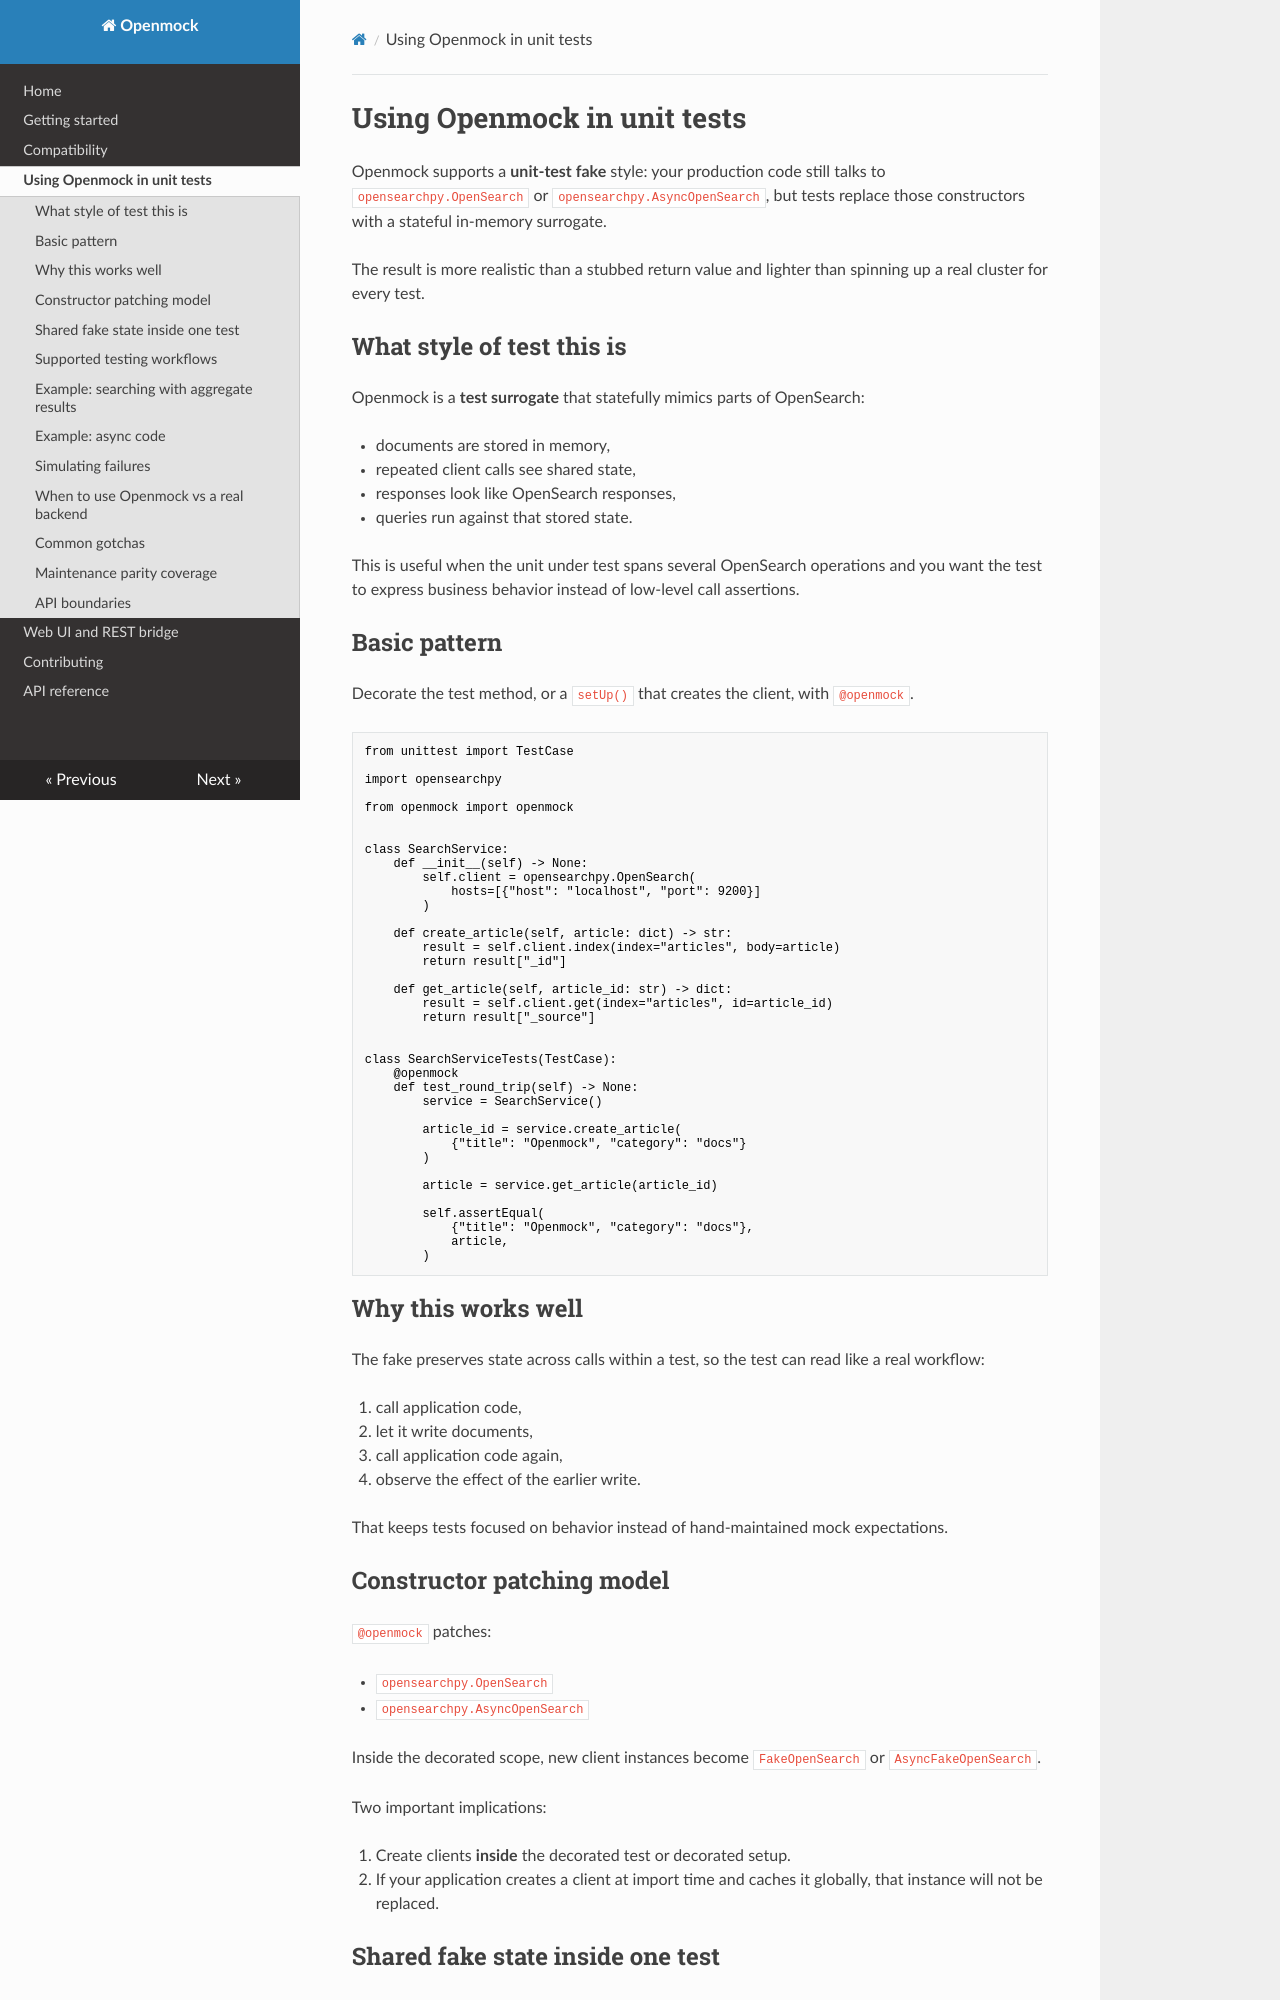

repository: matthewdeanmartin/openmock · page: unit-testing/index.html · generator: mkdocs

# Using Openmock in unit tests

Openmock supports a **unit-test fake** style: your production code still talks to `opensearchpy.OpenSearch` or `opensearchpy.AsyncOpenSearch`, but tests replace those constructors with a stateful in-memory surrogate.

The result is more realistic than a stubbed return value and lighter than spinning up a real cluster for every test.

## What style of test this is

Openmock is a **test surrogate** that statefully mimics parts of OpenSearch:

- documents are stored in memory,
- repeated client calls see shared state,
- responses look like OpenSearch responses,
- queries run against that stored state.

This is useful when the unit under test spans several OpenSearch operations and you want the test to express business behavior instead of low-level call assertions.

## Basic pattern

Decorate the test method, or a `setUp()` that creates the client, with `@openmock`.

```python
from unittest import TestCase

import opensearchpy

from openmock import openmock


class SearchService:
    def __init__(self) -> None:
        self.client = opensearchpy.OpenSearch(
            hosts=[{"host": "localhost", "port": 9200}]
        )

    def create_article(self, article: dict) -> str:
        result = self.client.index(index="articles", body=article)
        return result["_id"]

    def get_article(self, article_id: str) -> dict:
        result = self.client.get(index="articles", id=article_id)
        return result["_source"]


class SearchServiceTests(TestCase):
    @openmock
    def test_round_trip(self) -> None:
        service = SearchService()

        article_id = service.create_article(
            {"title": "Openmock", "category": "docs"}
        )

        article = service.get_article(article_id)

        self.assertEqual(
            {"title": "Openmock", "category": "docs"},
            article,
        )
```

## Why this works well

The fake preserves state across calls within a test, so the test can read like a real workflow:

1. call application code,
1. let it write documents,
1. call application code again,
1. observe the effect of the earlier write.

That keeps tests focused on behavior instead of hand-maintained mock expectations.

## Constructor patching model

`@openmock` patches:

- `opensearchpy.OpenSearch`
- `opensearchpy.AsyncOpenSearch`

Inside the decorated scope, new client instances become `FakeOpenSearch` or `AsyncFakeOpenSearch`.

Two important implications:

1. Create clients **inside** the decorated test or decorated setup.
1. If your application creates a client at import time and caches it globally, that instance will not be replaced.
